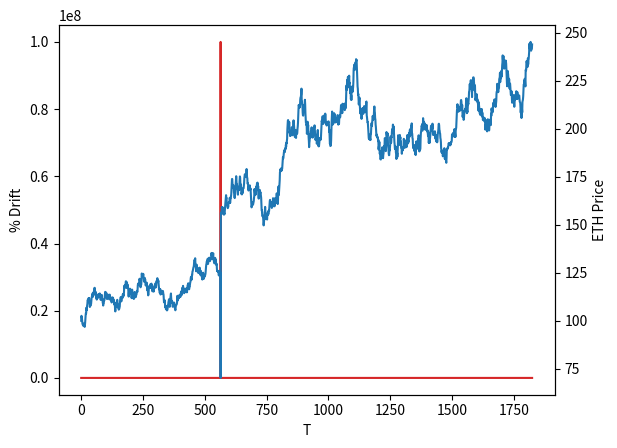

Recreate this plot in Python.
import numpy as np
import math
import matplotlib.pyplot as plt

t=5
dt=1/365
jump_risk=730
jump=.4
f = [0 for i in range(int(t/dt))]
M = [0 for i in range(int(t/dt))]
liq_debt = [0 for i in range(int(t/dt))]
M[0]=100
mu=0.05
sigma=.2
collateral_cutoff=1.5

def update_collat(cdps,M2,M1):
	cdps = [{"collat":cdp["collat"]*(M2/M1),"debt":cdp["debt"],"open":cdp["collat"]*(M2/M1)>1.5} for cdp in cdps if cdp["open"]==True]
	return(cdps)

cdps = [{"collat":2,"debt":100000000,"open":True}]

revert=0
#cdps = update_collat(cdps)
for i in range(1,int(t/dt)):
	if revert>0:
			f[i] = jump/sigma
			M[i] = M[0]*math.exp((mu-(math.pow(sigma,2))/2)*(i*dt)+sigma*f[i]) #market cap calc based on GBM
			revert-=.25
	else:
		if np.random.randint(0,jump_risk-1)==1:
			f[i] = -1*jump/sigma
			M[i] = M[0]*math.exp((mu-(math.pow(sigma,2))/2)*(i*dt)+sigma*f[i]) #market cap calc based on GBM
			revert=1		
		else:
			f[i] = f[i-1]+math.sqrt(dt)*np.random.normal(0,1,1)
			M[i] = M[0]*math.exp((mu-(math.pow(sigma,2))/2)*(i*dt)+sigma*f[i]) #market cap calc based on GBM
	cdps = update_collat(cdps,M[i],M[i-1])
	liq_debt[i] = sum([c["debt"] for c in cdps if c["open"]==False])
	print(cdps)

delta = [(M[n]-M[n-1])/M[n-1] for n in range(1,len(M))]


fig, ax1 = plt.subplots()
ax1.set_xlabel('T')
ax1.set_ylabel('% Drift')
ax1.plot(liq_debt, color='tab:red')
ax2 = ax1.twinx()
ax2.set_ylabel('ETH Price')
ax2.plot(M, color='tab:blue')
plt.show()